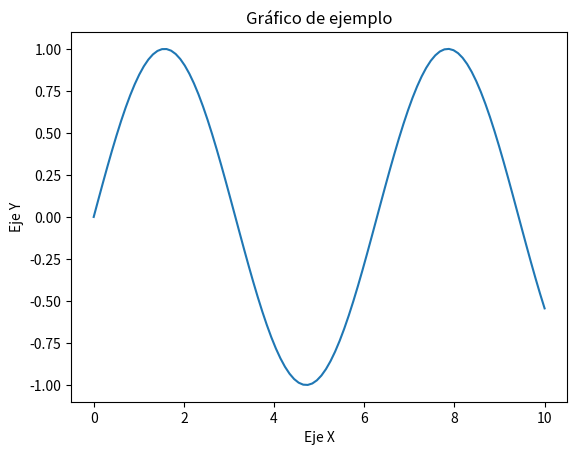

Source code (Python):
import matplotlib.pyplot as plt
import numpy as np

# Generar datos de ejemplo
x = np.linspace(0, 10, 100)
y = np.sin(x)

# Crear gráfico
fig, ax = plt.subplots()
ax.plot(x, y)

# Personalizar gráfico
ax.set_xlabel('Eje X')
ax.set_ylabel('Eje Y')
ax.set_title('Gráfico de ejemplo')

# Mostrar gráfico
plt.show()
